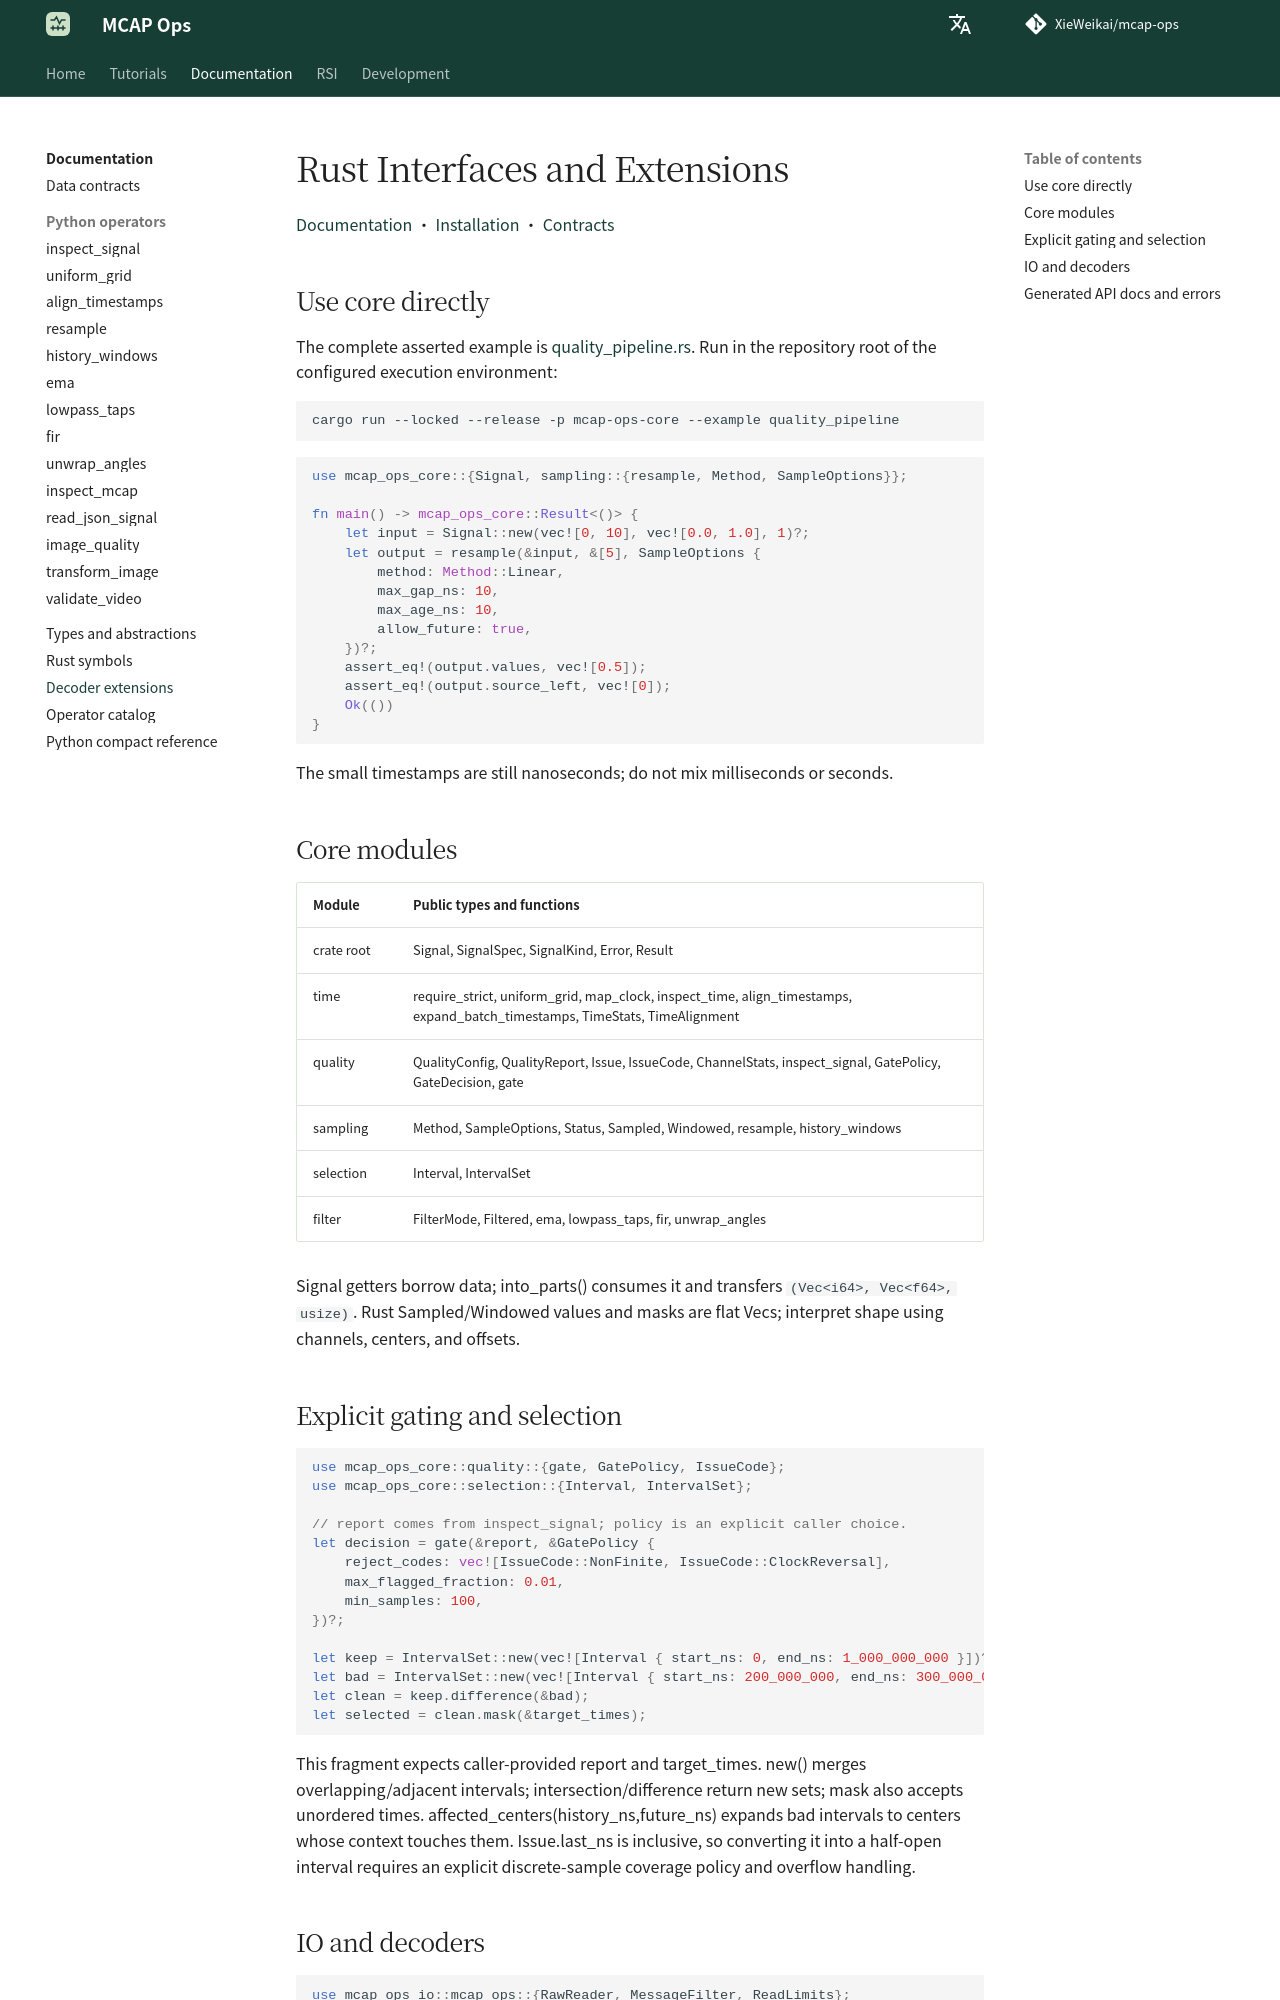

repository: XieWeikai/mcap-ops · page: rust/index.html · generator: mkdocs

# Rust Interfaces and Extensions

**Language: English | [Chinese](zh/rust.md)**

[Documentation](README.md) · [Installation](getting-started.md) · [Contracts](concepts.md)

## Use core directly

The complete asserted example is [quality_pipeline.rs](../crates/core/examples/quality_pipeline.rs).
Run in the repository root of the configured execution environment:

```bash
cargo run --locked --release -p mcap-ops-core --example quality_pipeline
```

```rust
use mcap_ops_core::{Signal, sampling::{resample, Method, SampleOptions}};

fn main() -> mcap_ops_core::Result<()> {
    let input = Signal::new(vec![0, 10], vec![0.0, 1.0], 1)?;
    let output = resample(&input, &[5], SampleOptions {
        method: Method::Linear,
        max_gap_ns: 10,
        max_age_ns: 10,
        allow_future: true,
    })?;
    assert_eq!(output.values, vec![0.5]);
    assert_eq!(output.source_left, vec![0]);
    Ok(())
}
```

The small timestamps are still nanoseconds; do not mix milliseconds or seconds.

## Core modules

| Module | Public types and functions |
| --- | --- |
| crate root | Signal, SignalSpec, SignalKind, Error, Result<T> |
| time | require_strict, uniform_grid, map_clock, inspect_time, align_timestamps, expand_batch_timestamps, TimeStats, TimeAlignment |
| quality | QualityConfig, QualityReport, Issue, IssueCode, ChannelStats, inspect_signal, GatePolicy, GateDecision, gate |
| sampling | Method, SampleOptions, Status, Sampled, Windowed, resample, history_windows |
| selection | Interval, IntervalSet |
| filter | FilterMode, Filtered, ema, lowpass_taps, fir, unwrap_angles |

Signal getters borrow data; into_parts() consumes it and transfers
`(Vec<i64>, Vec<f64>, usize)`. Rust Sampled/Windowed values and masks are flat
Vecs; interpret shape using channels, centers, and offsets.

## Explicit gating and selection

```rust
use mcap_ops_core::quality::{gate, GatePolicy, IssueCode};
use mcap_ops_core::selection::{Interval, IntervalSet};

// report comes from inspect_signal; policy is an explicit caller choice.
let decision = gate(&report, &GatePolicy {
    reject_codes: vec![IssueCode::NonFinite, IssueCode::ClockReversal],
    max_flagged_fraction: 0.01,
    min_samples: 100,
})?;

let keep = IntervalSet::new(vec![Interval { start_ns: 0, end_ns: 1_000_000_000 }])?;
let bad = IntervalSet::new(vec![Interval { start_ns: 200_000_000, end_ns: 300_000_000 }])?;
let clean = keep.difference(&bad);
let selected = clean.mask(&target_times);
```

This fragment expects caller-provided report and target_times. new() merges
overlapping/adjacent intervals; intersection/difference return new sets; mask
also accepts unordered times. affected_centers(history_ns,future_ns) expands
bad intervals to centers whose context touches them. Issue.last_ns is inclusive,
so converting it into a half-open interval requires an explicit discrete-sample
coverage policy and overflow handling.
